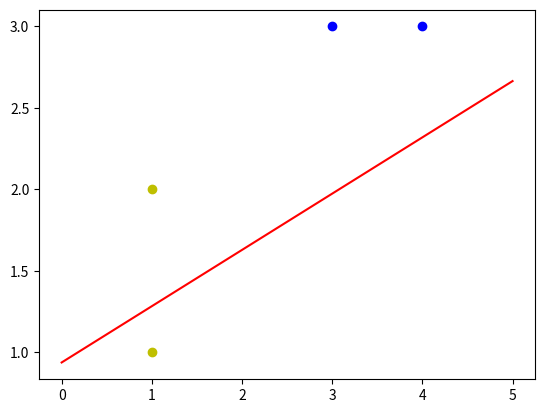

The matplotlib source for this figure:
import numpy as np
import matplotlib.pyplot as plt

# (4,3)
X = np.array([[1,3,3],
              [1,4,3],
              [1,1,1],
              [1,2,1]
              ])

# (4,1)
t = np.array([[1],
              [1],
              [-1],
              [-1]
              ])  #标签
W = np.random.random((3,1))
lr = 0.1

for i in range(100):
    print(f'epoch: {i}')
    print(W)
    Y = np.sign(np.dot(X, W))  #(4,1)
    E = t - Y
    dW = lr * np.dot(X.T,E)/X.shape[0]
    W = W + dW
    # if np.all(t==Y):
    #     break

k = -W[1]/W[2]
d = -W[0]/W[2]

#正样本的xy坐标（此xy坐标指的是坐标轴中的xy，与下面的x1y1和x2y2没关系）
x1=[4,3] #xy坐标为（4，3）
y1=[3,3]
#负样本的xy坐标
x2=[1,1]
y2=[2,1]

xdata = (0,5)
plt.plot(xdata,xdata * k + d,'r')
plt.scatter(x1,y1,c='b')
plt.scatter(x2,y2,c='y')
plt.show()
